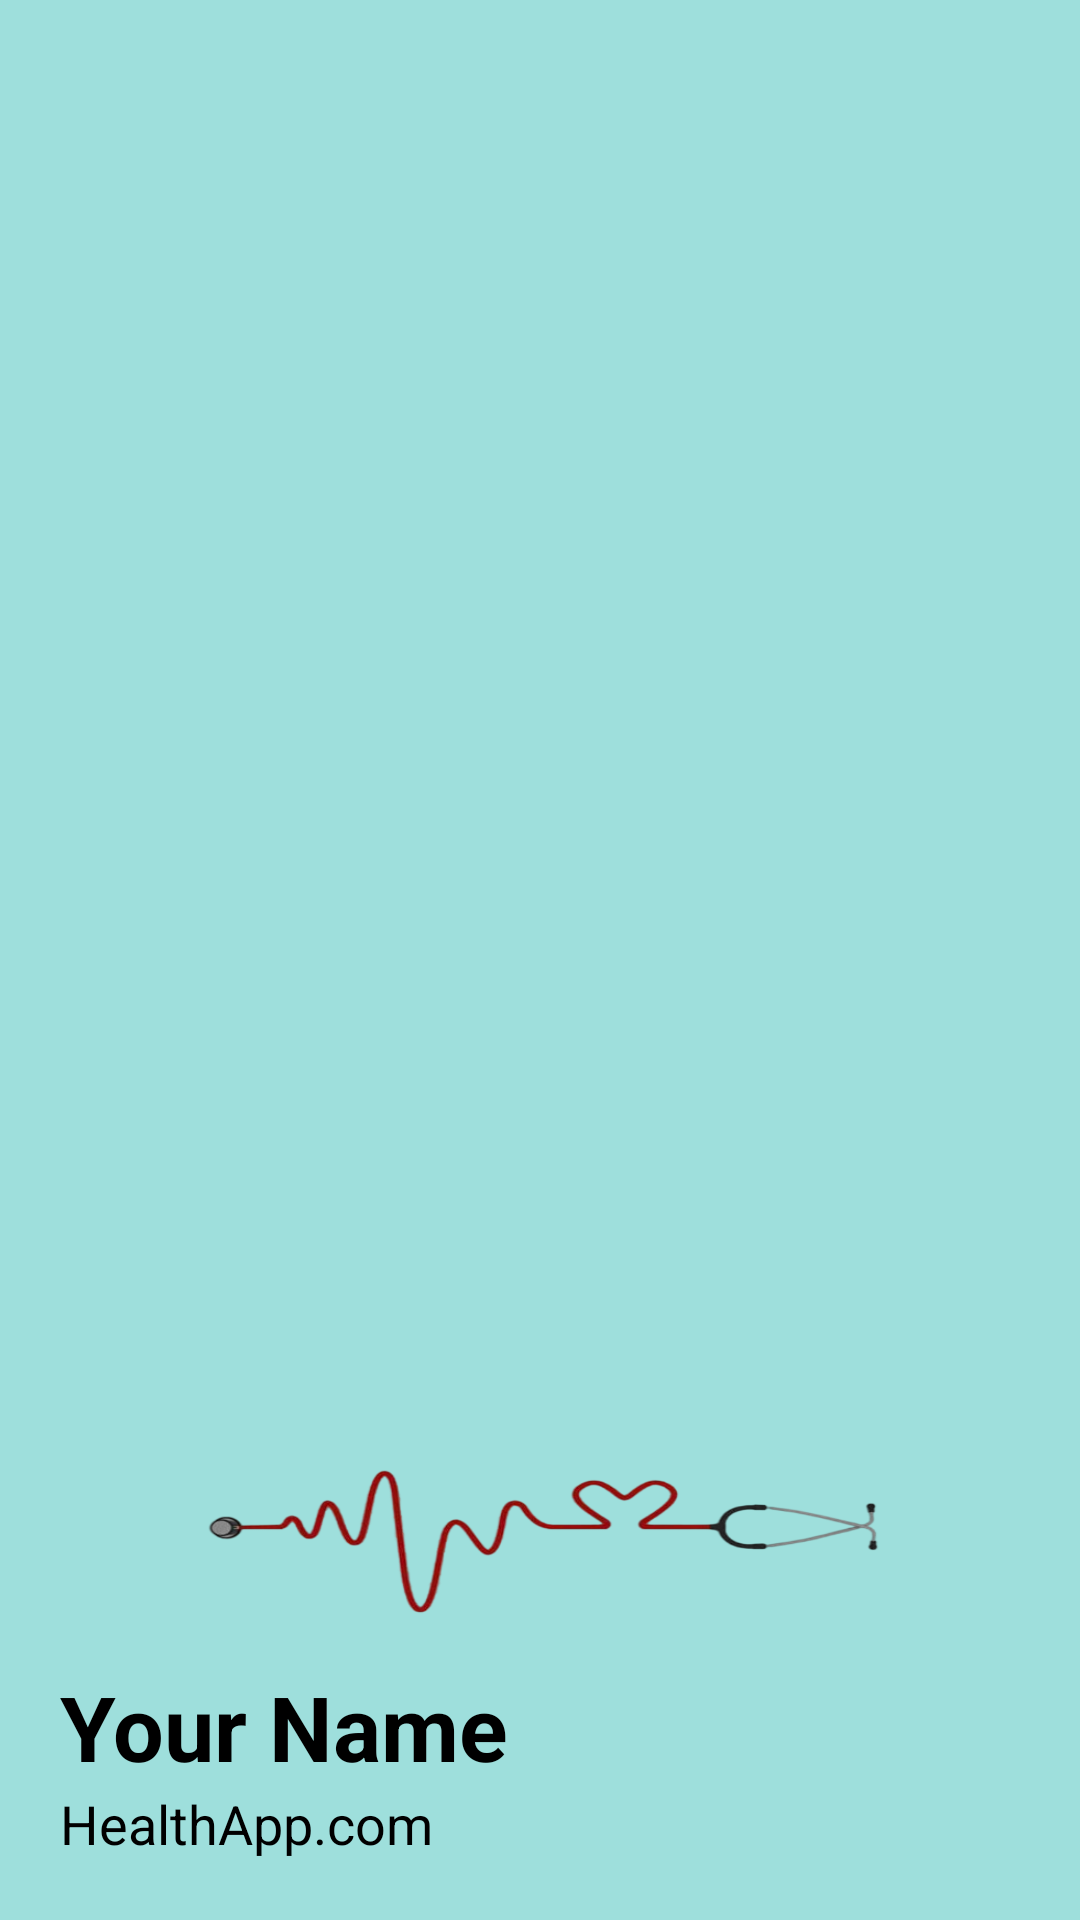

This screen was rendered from an Android layout file. Write that file and the resources it references.
<!-- AndroidManifest.xml: application theme Theme.Healthcare -->
<!-- res/layout/header.xml -->
<?xml version="1.0" encoding="utf-8"?>
<LinearLayout xmlns:android="http://schemas.android.com/apk/res/android"
    android:layout_width="match_parent"
    android:layout_height="200dp"
    android:padding="20dp"
    android:orientation="vertical"
    android:background="#9EDFDC"

android:gravity="bottom">

    <ImageView
        android:layout_width="230dp"
        android:layout_height="90dp"
        android:layout_gravity="center"
        android:background="@drawable/backu" />

    <TextView
        android:layout_width="wrap_content"
        android:layout_height="wrap_content"
        android:text="Your Name"
        android:textColor="@color/black"
        android:textSize="30dp"
        android:textStyle="bold"/>
    <TextView
        android:layout_width="wrap_content"
        android:layout_height="wrap_content"
        android:text="HealthApp.com"
        android:textColor="@color/black"
        android:textSize="18dp" />




</LinearLayout>
<!-- resources referenced by this layout -->
<resources>
  <color name="black">#FF000000</color>
  <!-- drawable backu: png bitmap (drawable, 64743 bytes) -->
  <style name="Theme.Healthcare" parent="Theme.MaterialComponents.DayNight.NoActionBar">
          
          <item name="colorPrimary">@color/purple_500</item>
          <item name="colorPrimaryVariant">@color/purple_700</item>
          <item name="colorOnPrimary">@color/white</item>
          
          <item name="colorSecondary">@color/teal_200</item>
          <item name="colorSecondaryVariant">@color/teal_700</item>
          <item name="colorOnSecondary">@color/black</item>
  
          <item name="android:statusBarColor" tools:targetApi="l">?attr/colorPrimaryVariant</item>
      </style>
  <color name="purple_500">#FF6200EE</color>
  <color name="purple_700">#FF3700B3</color>
  <color name="white">#FFFFFFFF</color>
  <color name="teal_200">#FF03DAC5</color>
  <color name="teal_700">#FF018786</color>
</resources>
